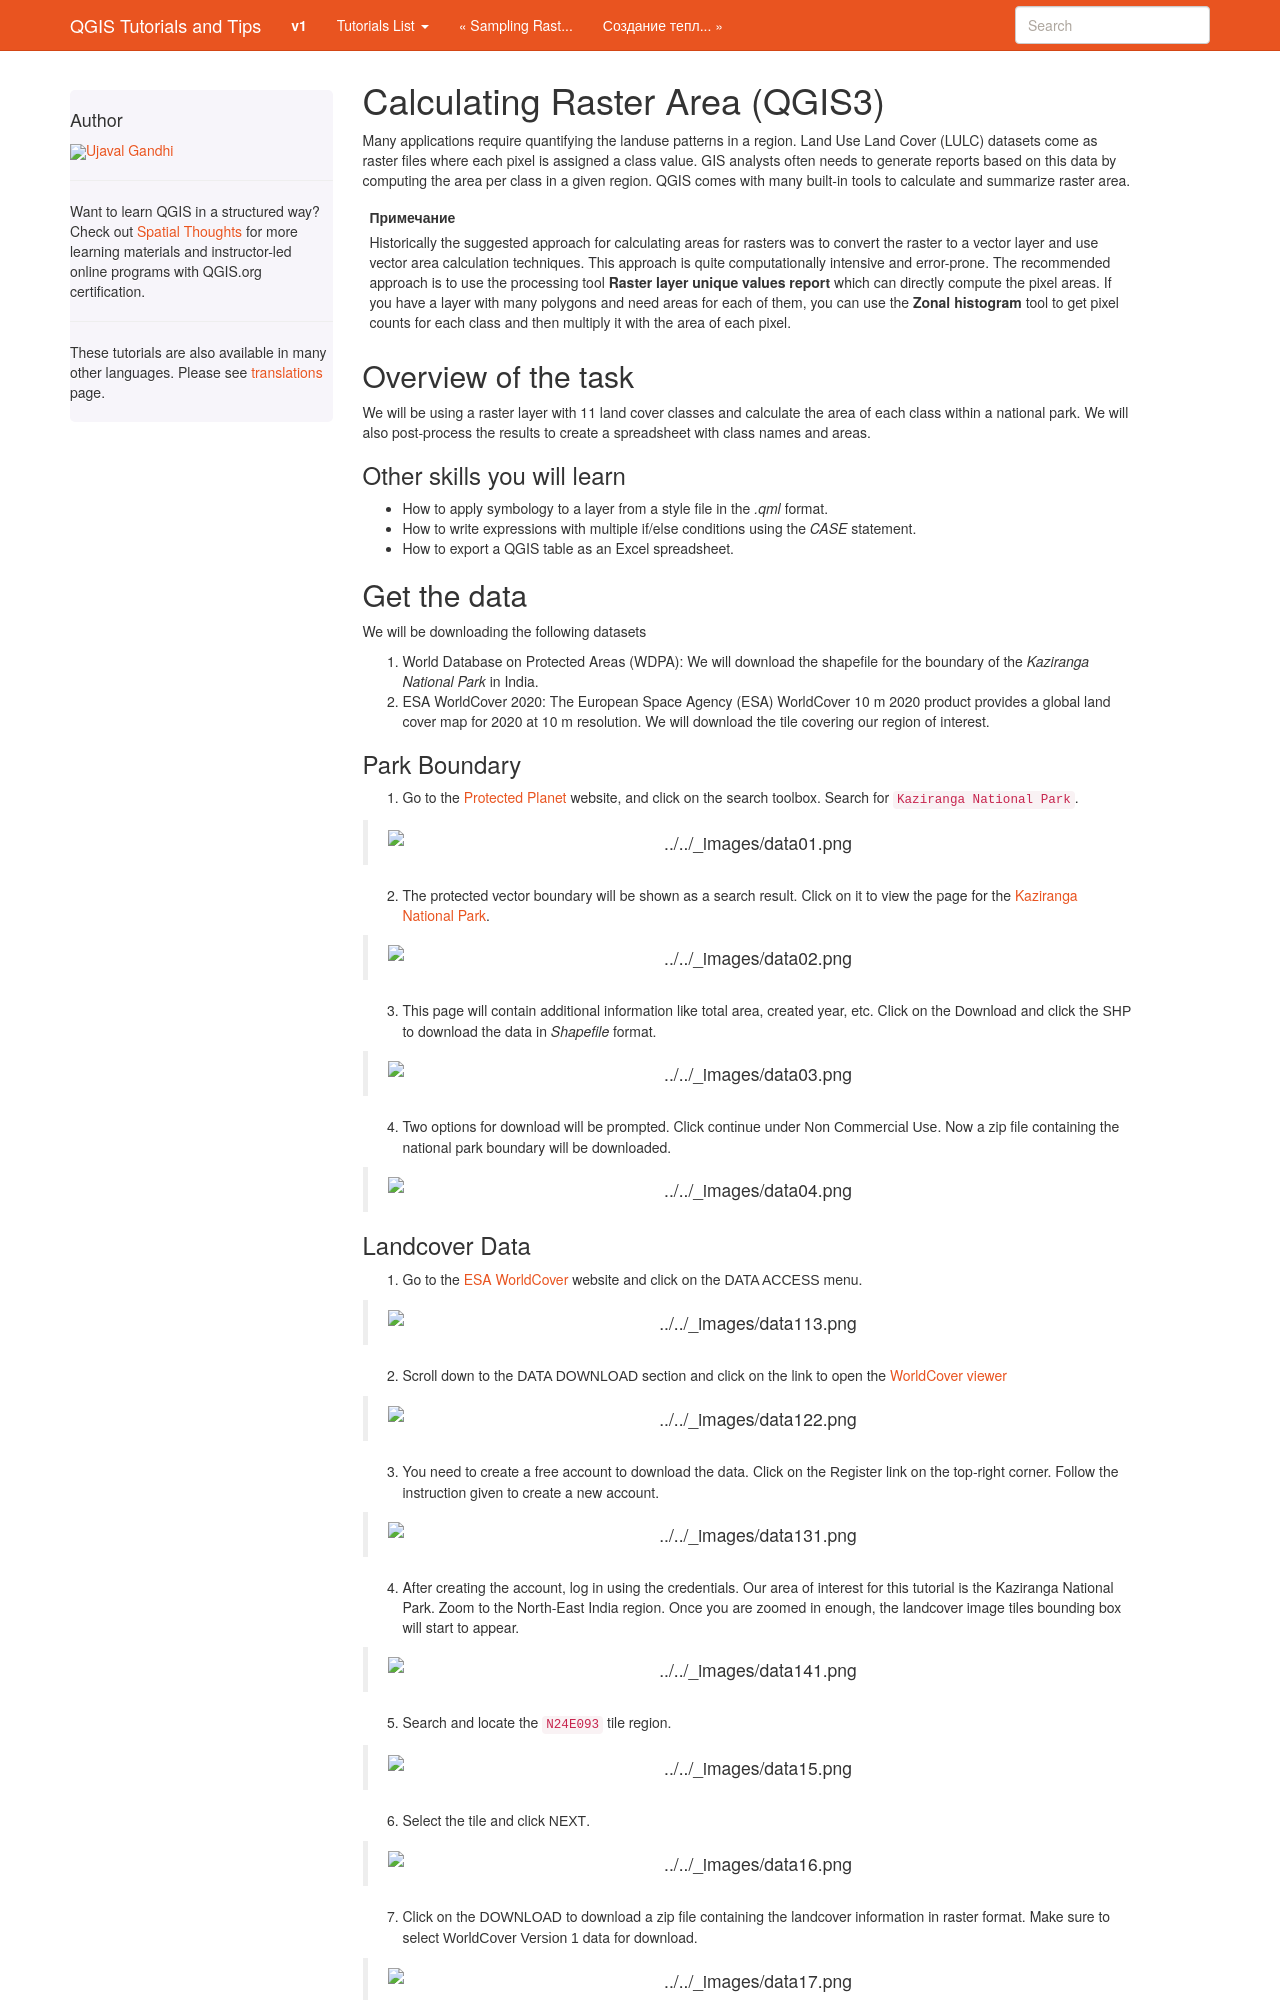

repository: spatialthoughts/qgis-tutorials · page: ru/docs/3/calculating_raster_area.html · generator: sphinx

Calculating Raster Area (QGIS3)
===============================

Many applications require quantifying the landuse patterns in a region. Land Use Land Cover (LULC) datasets come as raster files where each pixel is assigned a class value. GIS analysts often needs to generate reports based on this data by computing the area per class in a given region. QGIS comes with many built-in tools to calculate and summarize raster area.

.. note::

	Historically the suggested approach for calculating areas for rasters was to convert the raster to a vector layer and use vector area calculation techniques. This approach is quite computationally intensive and error-prone. The recommended approach is to use the processing tool **Raster layer unique values report** which can directly compute the pixel areas. If you have a layer with many polygons and need areas for each of them, you can use the **Zonal histogram** tool to get pixel counts for each class and then multiply it with the area of each pixel.

Overview of the task
--------------------

We will be using a raster layer with 11 land cover classes and calculate the area of each class within a national park. We will also post-process the results to create a spreadsheet with class names and areas.

Other skills you will learn
^^^^^^^^^^^^^^^^^^^^^^^^^^^

- How to apply symbology to a layer from a style file in the `.qml` format.
- How to write expressions with multiple if/else conditions using the `CASE` statement.
- How to export a QGIS table as an Excel spreadsheet. 

Get the data
------------

We will be downloading the following datasets

1. World Database on Protected Areas (WDPA): We will download the shapefile for the boundary of the *Kaziranga National Park* in India.
2. ESA WorldCover 2020: The European Space Agency (ESA) WorldCover 10 m 2020 product provides a global land cover map for 2020 at 10 m resolution. We will download the tile covering our region of interest.

Park Boundary
^^^^^^^^^^^^^

1. Go to the `Protected Planet <https://www.protectedplanet.net/>`_ website, and click on the search toolbox. Search for ``Kaziranga National Park``. 

  .. image:: /static/3/calculating_raster_area/images/data01.png
     :align: center

2. The protected vector boundary will be shown as a search result. Click on it to view the page for the `Kaziranga National Park <https://www.protectedplanet.net/10744>`_. 

  .. image:: /static/3/calculating_raster_area/images/data02.png
     :align: center

3. This page will contain additional information like total area, created year, etc. Click on the :guilabel:`Download` and click the :guilabel:`SHP` to download the data in *Shapefile* format. 

  .. image:: /static/3/calculating_raster_area/images/data03.png
     :align: center


4. Two options for download will be prompted. Click :guilabel:`continue` under :guilabel:`Non Commercial Use`. Now a zip file containing the national park boundary will be downloaded.

  .. image:: /static/3/calculating_raster_area/images/data04.png
     :align: center
